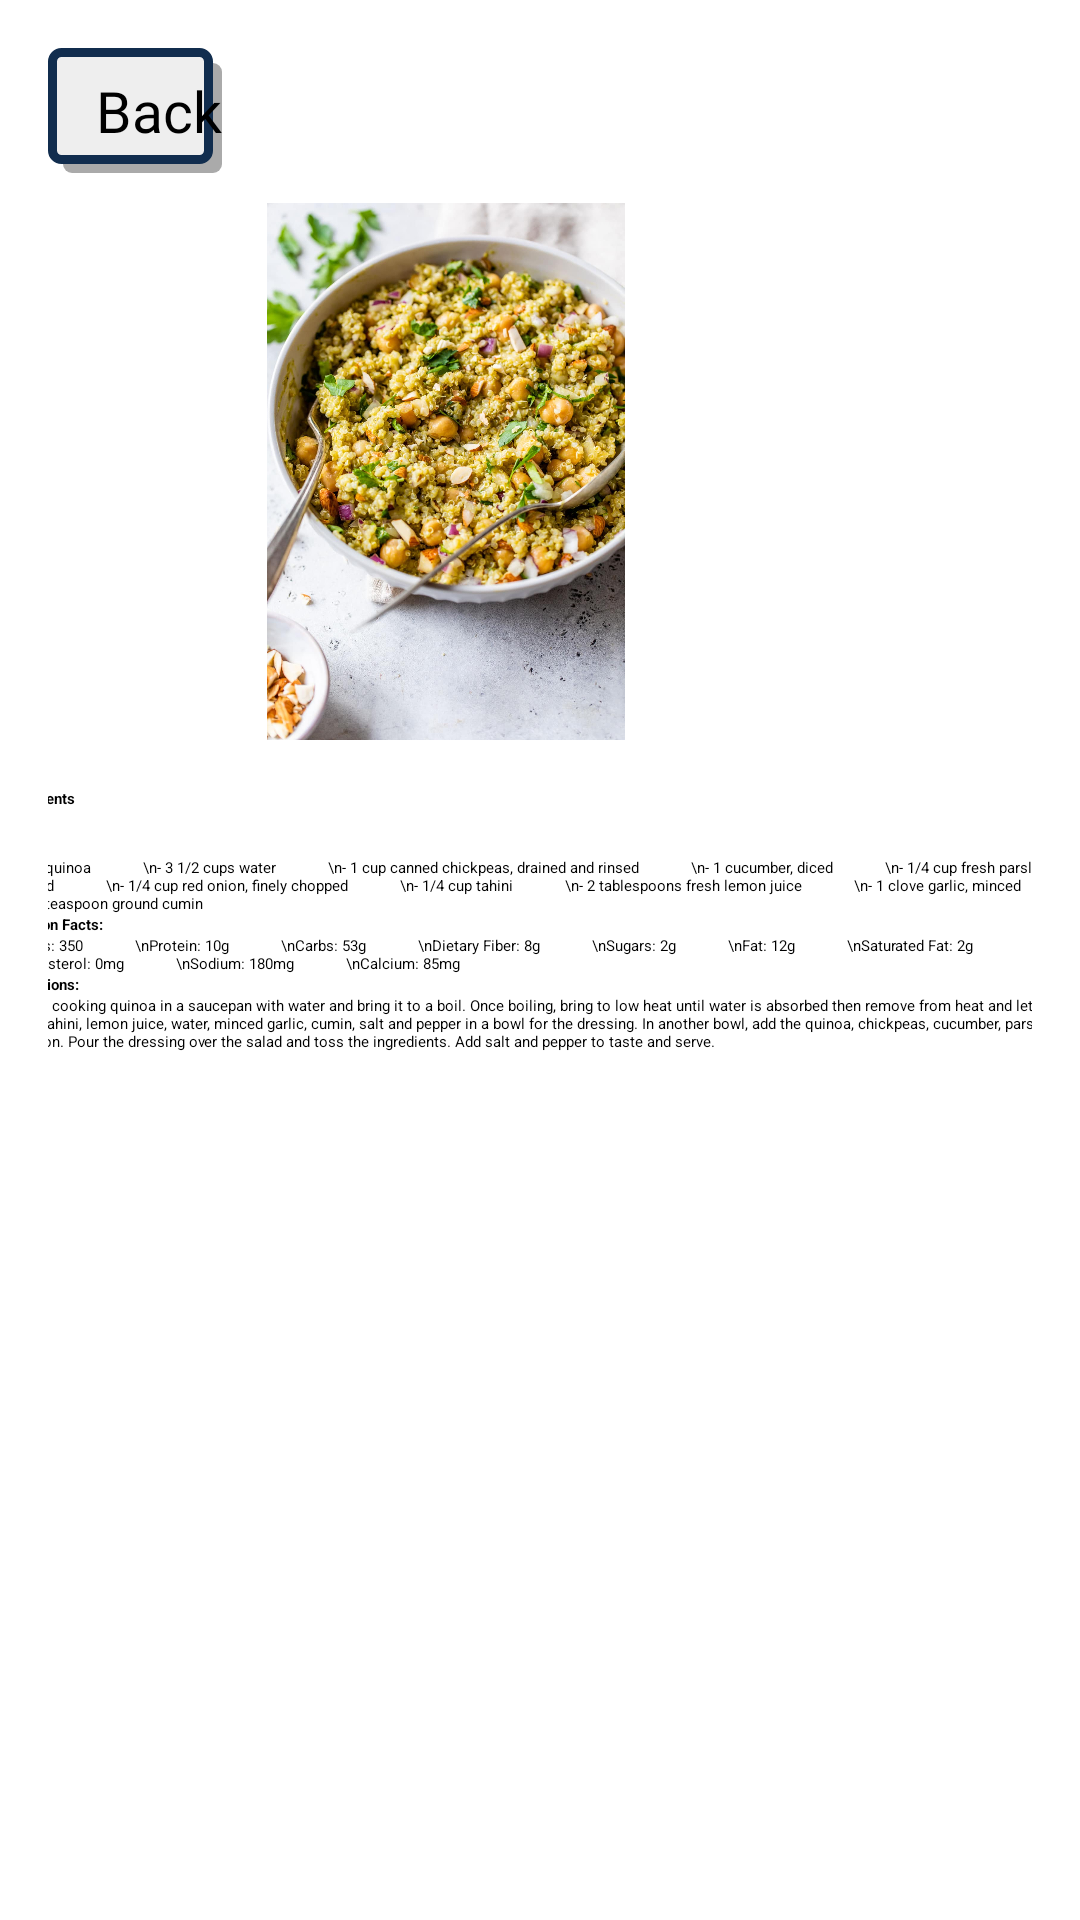

Reconstruct the res/layout file that produces this screen, plus the resources it refers to.
<!-- AndroidManifest.xml: application theme Theme.FitGuide -->
<!-- res/layout/activity_diet_quinoa.xml -->
<?xml version="1.0" encoding="utf-8"?>
<androidx.core.widget.NestedScrollView xmlns:android="http://schemas.android.com/apk/res/android"
    xmlns:app="http://schemas.android.com/apk/res-auto"
    xmlns:tools="http://schemas.android.com/tools"
    android:layout_width="match_parent"
    android:layout_height="match_parent">




    <androidx.constraintlayout.widget.ConstraintLayout
        android:layout_width="match_parent"
        android:layout_height="match_parent"
        android:padding="16dp">




        <TextView
            android:id="@+id/textview_second"
            android:layout_width="364dp"
            android:layout_height="wrap_content"
            android:layout_marginTop="16dp"
            android:text="Ingredients"
            android:textStyle="bold"
            app:layout_constraintBottom_toTopOf="@+id/textview_third"
            app:layout_constraintEnd_toEndOf="parent"
            app:layout_constraintHorizontal_bias="0.468"
            app:layout_constraintStart_toStartOf="parent"
            app:layout_constraintTop_toBottomOf="@+id/imageView"
            app:layout_constraintVertical_bias="0.0" />




        <TextView
            android:id="@+id/textview_third"
            android:layout_width="364dp"
            android:layout_height="wrap_content"
            android:layout_marginTop="16dp"
            android:text="- 1 cup quinoa
            \n- 3 1/2 cups water
            \n- 1 cup canned chickpeas, drained and rinsed
            \n- 1 cucumber, diced
            \n- 1/4 cup fresh parsley, chopped
            \n- 1/4 cup red onion, finely chopped
            \n- 1/4 cup tahini
            \n- 2 tablespoons fresh lemon juice
            \n- 1 clove garlic, minced
            \n- 1/2 teaspoon ground cumin"
            app:layout_constraintBottom_toTopOf="@+id/textview_fourth"
            app:layout_constraintEnd_toEndOf="parent"
            app:layout_constraintHorizontal_bias="0.489"
            app:layout_constraintStart_toStartOf="parent"
            app:layout_constraintTop_toBottomOf="@+id/textview_second"
            app:layout_constraintVertical_bias="0.0" />


        <TextView
            android:id="@+id/textview_fourth"
            android:layout_width="364dp"
            android:layout_height="wrap_content"
            android:text="Nutrition Facts:"
            android:textStyle="bold"
            app:layout_constraintBottom_toTopOf="@+id/textview_fifth"
            app:layout_constraintEnd_toEndOf="parent"
            app:layout_constraintHorizontal_bias="0.468"
            app:layout_constraintStart_toStartOf="parent"
            app:layout_constraintVertical_bias="0.0" />


        <TextView
            android:id="@+id/textview_fifth"
            android:layout_width="364dp"
            android:layout_height="wrap_content"
            android:text="Calories: 350
            \nProtein: 10g
            \nCarbs: 53g
            \nDietary Fiber: 8g
            \nSugars: 2g
            \nFat: 12g
            \nSaturated Fat: 2g
            \nCholesterol: 0mg
            \nSodium: 180mg
            \nCalcium: 85mg"
            app:layout_constraintEnd_toEndOf="parent"
            app:layout_constraintStart_toStartOf="parent"
            app:layout_constraintTop_toBottomOf="@+id/textview_fourth" />


        <TextView
            android:id="@+id/textview_sixth"
            android:layout_width="364dp"
            android:layout_height="wrap_content"
            android:text="Instructions:"
            app:layout_constraintEnd_toEndOf="parent"
            app:layout_constraintStart_toStartOf="parent"
            app:layout_constraintTop_toBottomOf="@+id/textview_fifth"
            android:textStyle="bold"
            />


        <TextView
            android:id="@+id/textview_seventh"
            android:layout_width="364dp"
            android:layout_height="wrap_content"
            android:text="Start by cooking quinoa in a saucepan with water and bring it to a boil. Once boiling, bring to low heat until water is absorbed then remove from heat and let cool. Whisk tahini, lemon juice, water, minced garlic, cumin, salt and pepper in a bowl for the dressing. In another bowl, add the quinoa, chickpeas, cucumber, parsley, and red onion. Pour the dressing over the salad and toss the ingredients. Add salt and pepper to taste and serve."
            app:layout_constraintBottom_toBottomOf="parent"
            app:layout_constraintEnd_toEndOf="parent"
            app:layout_constraintHorizontal_bias="0.489"
            app:layout_constraintStart_toStartOf="parent"
            app:layout_constraintTop_toBottomOf="@+id/textview_sixth"
            app:layout_constraintVertical_bias="0.0" />


        <Button
            android:id="@+id/back_button"
            android:layout_width="wrap_content"
            android:layout_height="wrap_content"
            android:text="Back"
            android:paddingTop="8dp"
            android:paddingBottom="8dp"
            android:paddingStart="16dp"
            android:background="@drawable/button_background"
            android:drawableLeft="@drawable/arrow_back"
            android:fontFamily="@font/jockey_one"
            android:textColor="@color/black"
            android:textSize="19sp"
            app:backgroundTint="@null"
            app:layout_constraintStart_toStartOf="parent"
            app:layout_constraintTop_toTopOf="parent" />


        <ImageView
            android:id="@+id/imageView"
            android:layout_width="265dp"
            android:layout_height="179dp"
            android:src="@drawable/quinoa"
            tools:layout_editor_absoluteX="61dp"
            tools:layout_editor_absoluteY="103dp"
            app:layout_constraintTop_toBottomOf="@+id/back_button"
            android:layout_marginTop="10dp"/>


        
        app:srcCompat="@drawable/quinoa"
        android:contentDescription="Image" />






    </androidx.constraintlayout.widget.ConstraintLayout>
</androidx.core.widget.NestedScrollView>
<!-- resources referenced by this layout -->
<resources>
  <color name="black">#FF000000</color>
  <!-- drawable button_background (drawable) -->
  <?xml version="1.0" encoding="utf-8"?>
  <ripple xmlns:android="http://schemas.android.com/apk/res/android"
      android:color="@color/border_color">
  
      
      <item android:id="@android:id/mask">
          <shape android:shape="rectangle">
              <solid android:color="#EEEEEE" />
              <corners android:radius="3dp" />
          </shape>
      </item>
      
      <item android:left="5dp" android:top="5dp">
          <shape>
              <solid android:color="@android:color/darker_gray" />
              <corners android:radius="3dp" />
          </shape>
      </item>
      
      <item android:right="3dp" android:bottom="3dp">
          <shape xmlns:android="http://schemas.android.com/apk/res/android"
              android:shape="rectangle">
              <solid android:color="#EEEEEE"/>
              <corners android:radius="3dp" />
              <stroke android:width="3dp" android:color="#112D4E" />
          </shape>
      </item>
  </ripple>
  <!-- drawable quinoa: jpg bitmap (drawable, 259299 bytes) -->
  <style name="Theme.FitGuide" parent="Base.Theme.FitGuide">
          
          <item name="android:navigationBarColor">@android:color/transparent</item>
          <item name="android:statusBarColor">@android:color/transparent</item>
          <item name="android:windowLightStatusBar">?attr/isLightTheme</item>
      </style>
  <color name="border_color">#112D4E</color>
</resources>
